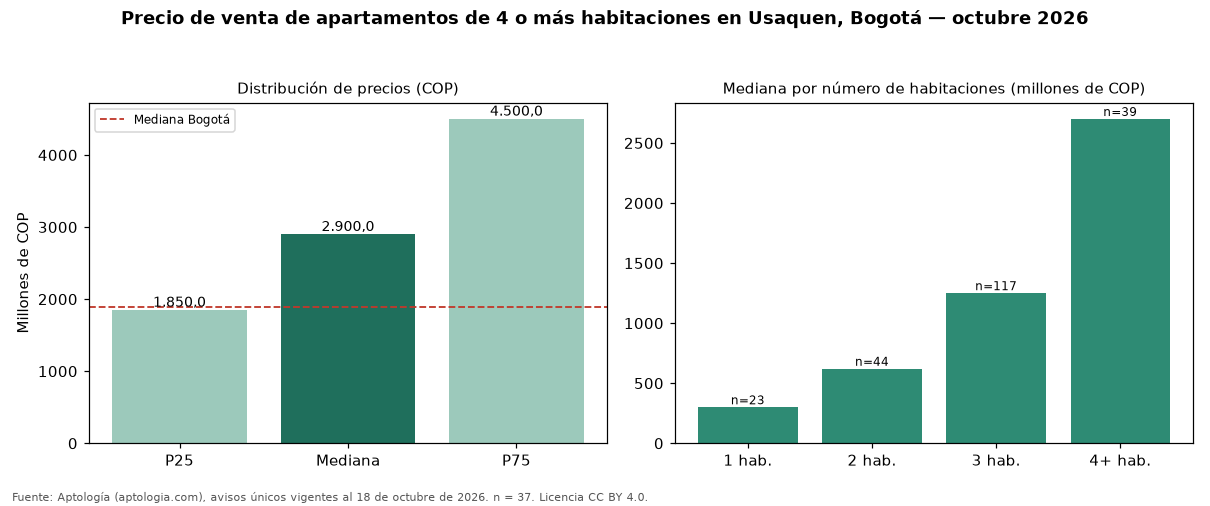

Values plotted in this chart, from the file beside it:
seccion, metrica, valor_cop, n
precio, p25, 1850000000, 37
precio, mediana, 2900000000, 37
precio, p75, 4500000000, 37
cop_por_m2, p25, 6818182, 37
cop_por_m2, mediana, 9075908, 37
cop_por_m2, p75, 12080537, 37
area, area_mediana_m2, 298.0, 37
habitaciones, 1, 300000000, 23
habitaciones, 2, 620500000, 44
habitaciones, 3, 1250000000, 117
habitaciones, 4+, 2700000000, 39
administracion, mediana, 2403000, 29
estrato, moda, 6, 
parqueadero, porcentaje_con_parqueadero, 91.9, 37
ciudad, mediana_ciudad, 1890000000, 4388
ciudad, mediana_cop_por_m2_ciudad, 7311919, 4388
